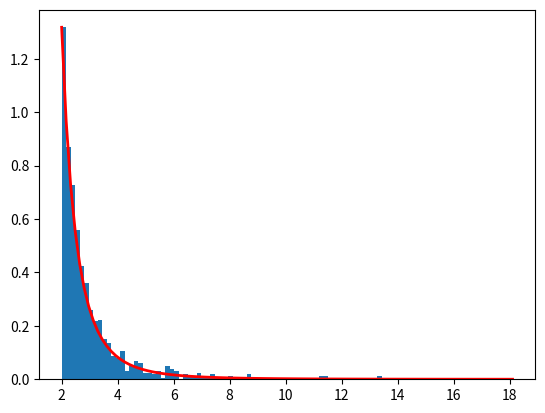

This figure's Python source:
import numpy as np
a, m = 3, 2  # shape and mode
s = (np.random.pareto(a, 1000) + 1) * m
import matplotlib.pyplot as plt
count, bins, _ = plt.hist(s, 100, density=True)
fit = a*m**a / bins**(a+1)
plt.plot(bins, max(count)*fit/max(fit), linewidth=2, color='r')
plt.show()